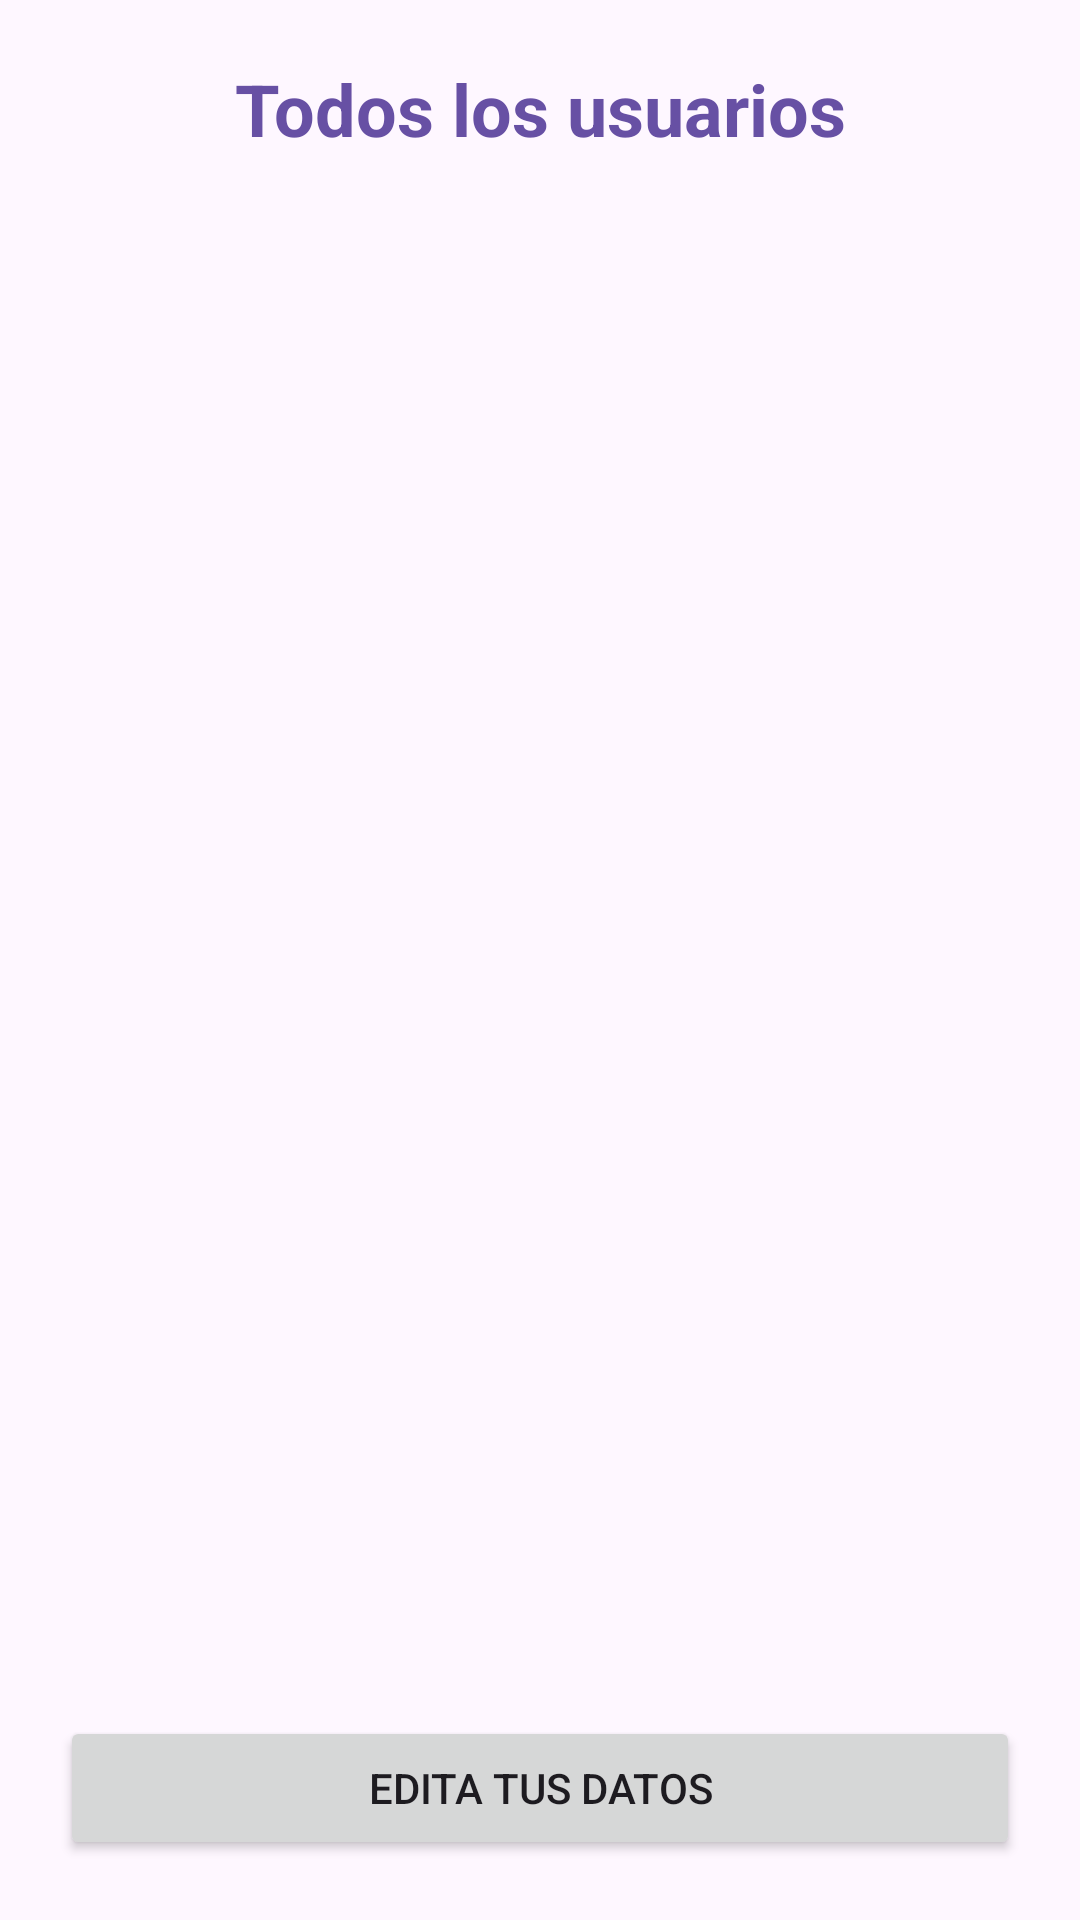

Android layout source for this screen:
<!-- AndroidManifest.xml: application theme Theme.EjemploConexionHttp -->
<!-- res/layout/pantalla_listado.xml -->
<?xml version="1.0" encoding="utf-8"?>
<LinearLayout xmlns:android="http://schemas.android.com/apk/res/android"
    xmlns:tools="http://schemas.android.com/tools"
    android:id="@+id/main"
    android:layout_width="match_parent"
    android:layout_height="match_parent"
    android:orientation="vertical"
    tools:context=".vistas.PantallaListado">

    <TextView
        android:id="@+id/etiTitulo"
        android:layout_width="match_parent"
        android:layout_height="wrap_content"
        android:gravity="center"
        android:padding="20dp"
        android:text="@string/titulo_listado"
        android:textColor="?attr/colorPrimary"
        android:textSize="24sp"
        android:textStyle="bold" />

    <ProgressBar
        android:id="@+id/progreso"
        android:layout_width="wrap_content"
        android:layout_height="wrap_content"
        android:layout_gravity="center_horizontal"
        android:indeterminate="true"
        android:visibility="gone" />

    <ListView
        android:id="@+id/listaUsuarios"
        android:layout_width="match_parent"
        android:layout_height="0dp"
        android:layout_weight="1" />

    <Button
        android:id="@+id/btnEditarDatos"
        android:layout_width="match_parent"
        android:layout_height="wrap_content"
        android:layout_marginStart="20dp"
        android:layout_marginTop="20dp"
        android:layout_marginEnd="20dp"
        android:layout_marginBottom="20dp"
        android:text="@string/boton_editar_datos" />
</LinearLayout>
<!-- resources referenced by this layout -->
<resources>
  <string name="boton_editar_datos">Edita tus datos</string>
  <string name="titulo_listado">Todos los usuarios</string>
  <style name="Theme.EjemploConexionHttp" parent="Base.Theme.EjemploConexionHttp" />
  <style name="Base.Theme.EjemploConexionHttp" parent="Theme.Material3.DayNight.NoActionBar">
      </style>
</resources>
